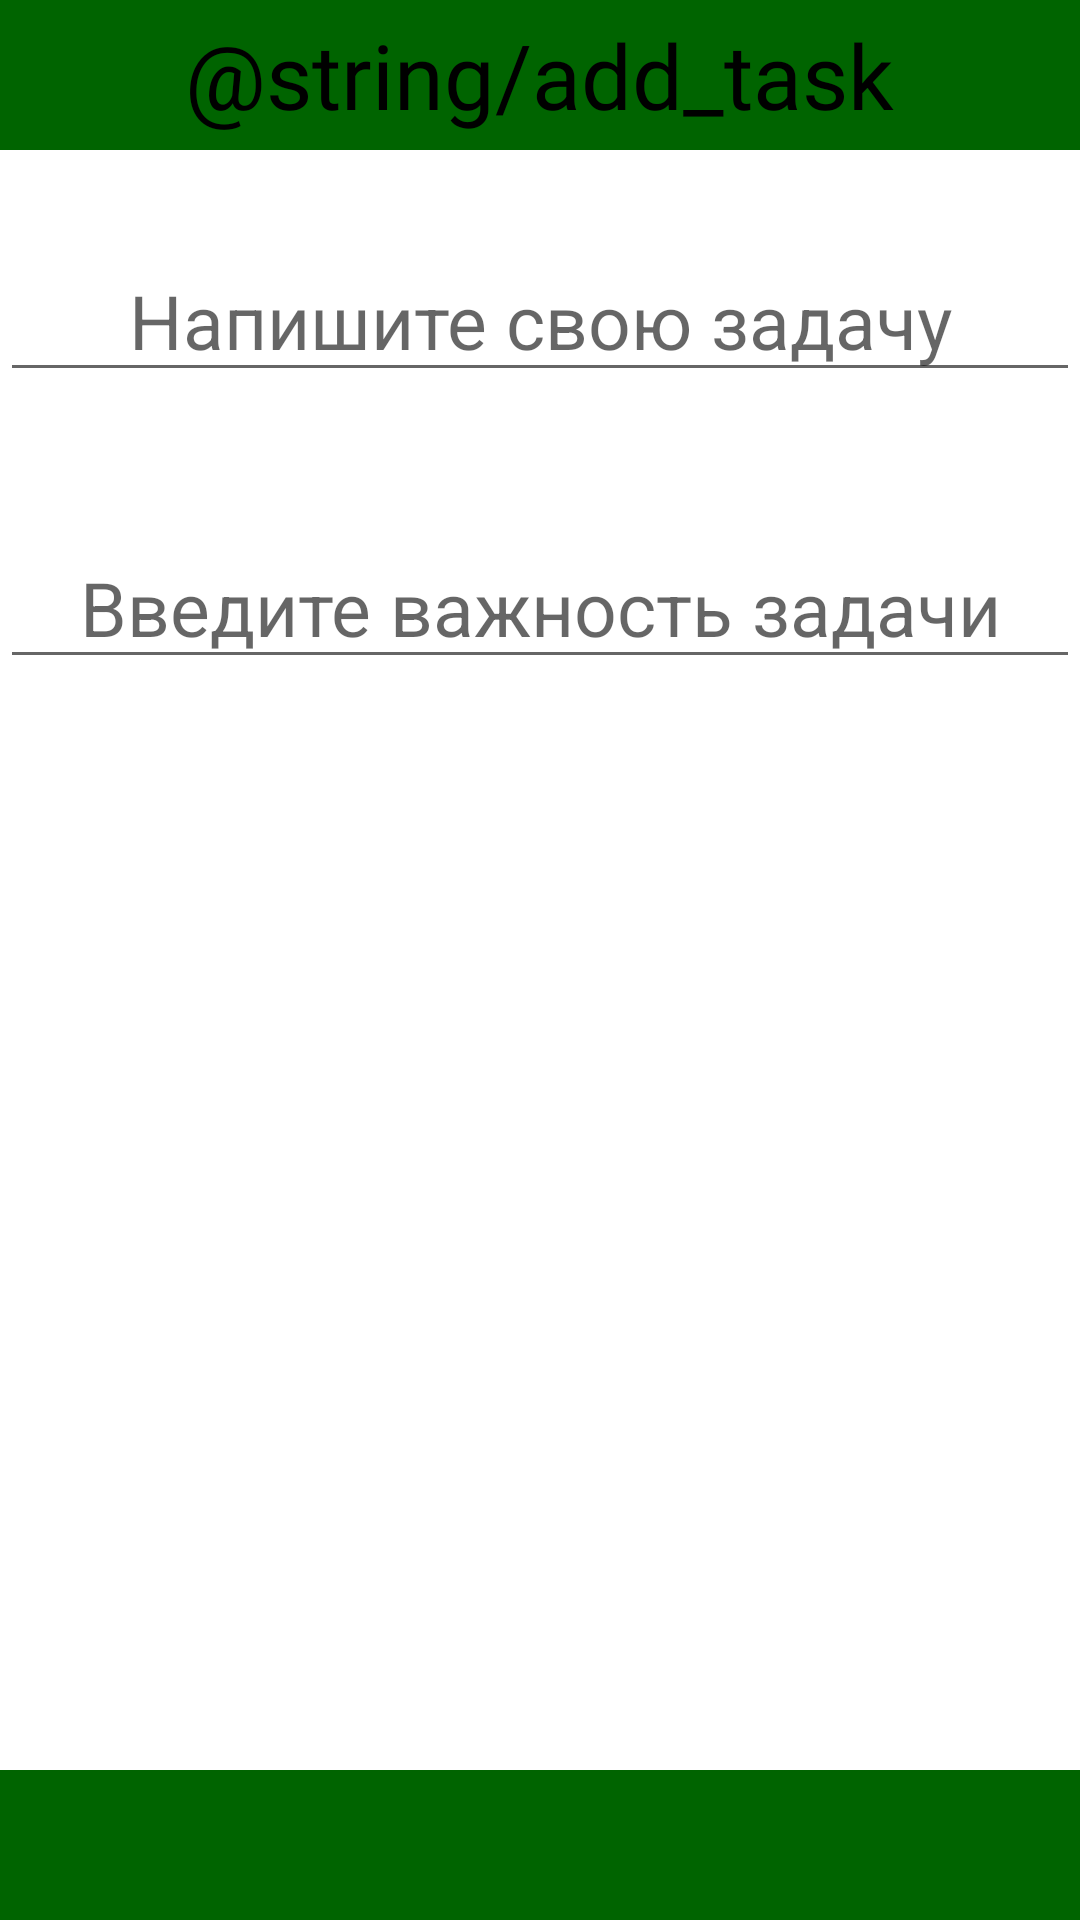

Reconstruct the res/layout file that produces this screen, plus the resources it refers to.
<!-- AndroidManifest.xml: application theme Theme.Task_manager -->
<!-- res/layout/activity_add.xml -->
<?xml version="1.0" encoding="utf-8"?>
<RelativeLayout xmlns:android="http://schemas.android.com/apk/res/android"
    xmlns:app="http://schemas.android.com/apk/res-auto"
    xmlns:tools="http://schemas.android.com/tools"
    android:layout_width="match_parent"
    android:layout_height="match_parent"
    tools:context=".MainActivity">

    <RelativeLayout
        android:id="@+id/up_block"
        android:layout_width="match_parent"
        android:layout_height="50dp"
        android:background="@color/uplow_blocks"
        android:gravity="center"
        >

        <TextView
            android:id="@+id/textView"
            android:layout_width="wrap_content"
            android:layout_height="wrap_content"
            android:fontFamily="@font/montserrat_bold"
            android:text="@string/add_task"
            android:textColor="@color/black"
            android:textSize="30sp" />
    </RelativeLayout>

    <RelativeLayout
        android:id="@+id/tasks_block"
        android:layout_width="match_parent"
        android:layout_height="match_parent"
        android:layout_above="@id/low_block"
        android:layout_below="@id/up_block"
        android:layout_marginHorizontal="0dp"
        android:layout_marginTop="0dp"
        android:layout_marginBottom="0dp"
        android:orientation="horizontal">


        <TextView
            android:id="@+id/error_text"
            android:layout_width="match_parent"
            android:layout_height="wrap_content"
            android:text=""
            android:fontFamily="@font/montserrat_bold"
            android:textSize="20dp"
            android:textColor="@color/red"
            android:layout_marginVertical="60dp"
            android:gravity="center"
            android:layout_below="@id/sort_text"/>

        <EditText
            android:id="@+id/enter_text"
            android:layout_width="match_parent"
            android:layout_height="wrap_content"
            android:ems="10"
            android:gravity="center"
            android:hint="Напишите свою задачу"
            android:layout_marginVertical="30dp"
            android:textSize="25sp"
            android:inputType="textPersonName"
            android:text="" />
        <EditText
            android:id="@+id/sort_text"
            android:layout_width="match_parent"
            android:layout_height="wrap_content"
            android:ems="10"
            android:gravity="center"
            android:hint="Введите важность задачи"
            android:layout_marginTop="15dp"
            android:textSize="25sp"
            android:inputType="textPersonName"
            android:text=""
            android:layout_below="@id/enter_text"/>
    </RelativeLayout>

    <LinearLayout
        android:id="@+id/button_block"
        android:layout_width="match_parent"
        android:layout_height="80dp"
        android:layout_above="@id/low_block"
        android:layout_marginHorizontal="20dp"
        android:layout_marginBottom="10dp"
        android:gravity="center"
        android:orientation="horizontal">

        <Button
            android:id="@+id/save_button"
            style="?android:attr/buttonBarButtonStyle"
            android:layout_width="wrap_content"
            android:layout_height="wrap_content"
            android:backgroundTint="@color/for_buttons"
            android:onClick="save"
            android:text="Сохранить"
            android:textColor="@color/white"
            android:textSize="20sp" />
        <Button
            android:id="@+id/clear_button"
            style="?android:attr/buttonBarButtonStyle"
            android:layout_width="wrap_content"
            android:layout_height="wrap_content"
            android:layout_marginHorizontal="10dp"
            android:backgroundTint="@color/for_buttons"
            android:onClick="clear"
            android:text="Очистить"
            android:textColor="@color/white"
            android:textSize="20sp" />


    </LinearLayout>
    <RelativeLayout
        android:id="@+id/low_block"
        android:layout_width="match_parent"
        android:layout_height="50dp"
        android:background="@color/uplow_blocks"
        android:layout_alignParentBottom="true"
        />

</RelativeLayout>
<!-- resources referenced by this layout -->
<resources>
  <color name="black">#FF000000</color>
  <color name="for_buttons">#32CD32</color>
  <color name="red">#FF0000</color>
  <color name="uplow_blocks">#006400</color>
  <color name="white">#FFFFFFFF</color>
  <style name="Theme.Task_manager" parent="Theme.MaterialComponents.DayNight.NoActionBar">
          
          <item name="colorPrimary">@color/purple_500</item>
          <item name="colorPrimaryVariant">@color/purple_700</item>
          <item name="colorOnPrimary">@color/white</item>
          
          <item name="colorSecondary">@color/teal_200</item>
          <item name="colorSecondaryVariant">@color/teal_700</item>
          <item name="colorOnSecondary">@color/black</item>
          
          <item name="android:statusBarColor">?attr/colorPrimaryVariant</item>
          
      </style>
  <color name="purple_500">#FF6200EE</color>
  <color name="purple_700">#FF3700B3</color>
  <color name="teal_200">#FF03DAC5</color>
  <color name="teal_700">#FF018786</color>
</resources>
